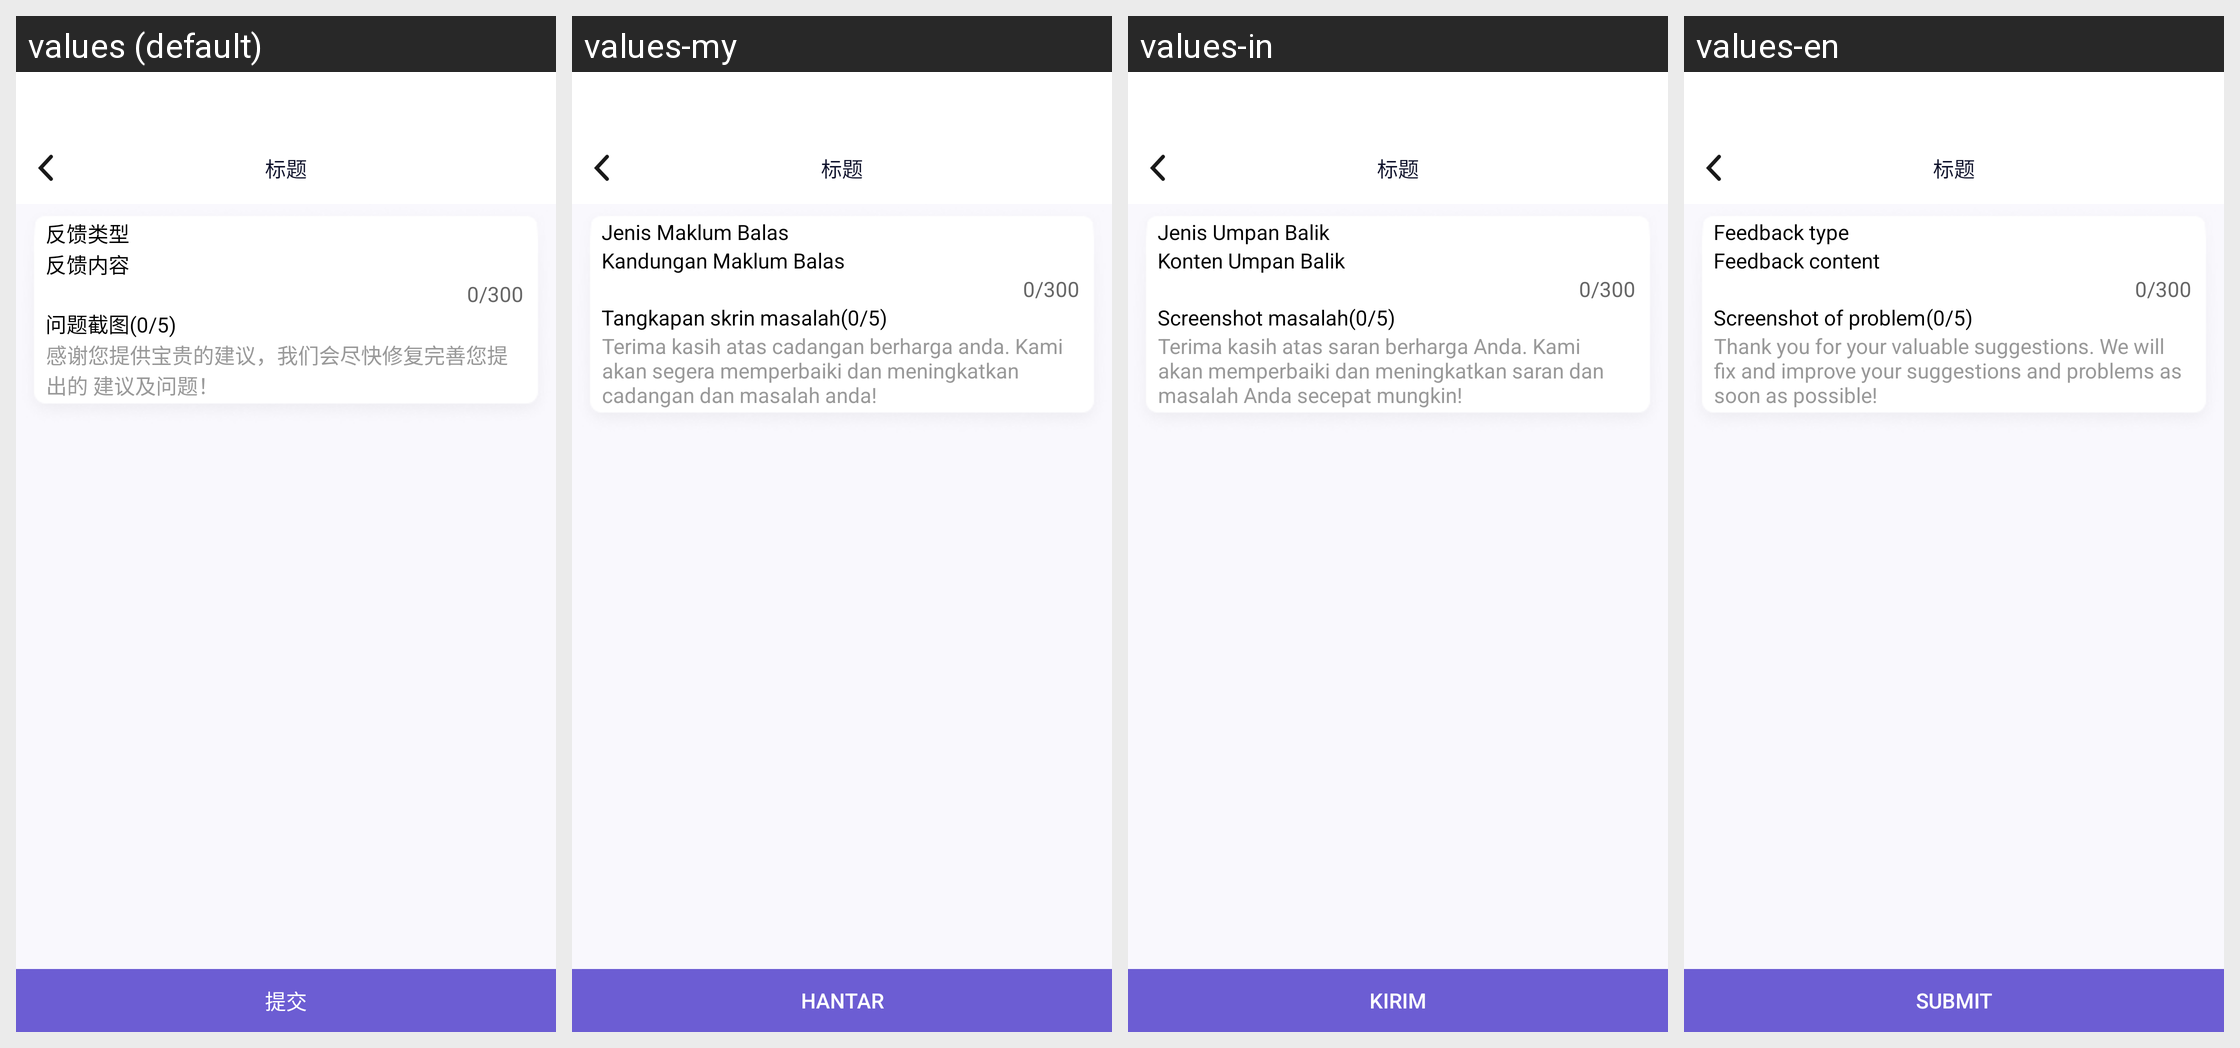

For this localized Android screen grid, give each drawn string resource with its value in every locale shown.
Android screen res/layout/activity_feedback.xml rendered under 4 locales, left to right: values (default), values-my, values-in, values-en. Device: Nexus 5 (rendered at 1080×1920; each locale shown at half size, 540×960, under a caption strip naming it); theme AppTheme.
Other locales in the repository, not shown: values-es, values-hi, values-hk, values-id, values-ph, values-pt, values-th, values-vi.
Strings drawn on this screen, with the default value and each locale's value (text and hints the layout hard-codes, and strings that could not be matched under every locale, appear in the picture but are not listed):

fankuileixing
  values: 反馈类型
  values-my: Jenis Maklum Balas
  values-in: Jenis Umpan Balik
  values-en: Feedback type

fankuineirong
  values: 反馈内容
  values-my: Kandungan Maklum Balas
  values-in: Konten Umpan Balik
  values-en: Feedback content

wentijietu
  values: 问题截图
  values-my: Tangkapan skrin masalah
  values-in: Screenshot masalah
  values-en: Screenshot of problem

ganxiebaogui
  values: 感谢您提供宝贵的建议，我们会尽快修复完善您提出的 建议及问题！
  values-my: Terima kasih atas cadangan berharga anda. Kami akan segera memperbaiki dan meningkatkan cadangan dan masalah anda!
  values-in: Terima kasih atas saran berharga Anda. Kami akan memperbaiki dan meningkatkan saran dan masalah Anda secepat mungkin!
  values-en: Thank you for your valuable suggestions. We will fix and improve your suggestions and problems as soon as possible!

tijiao
  values: 提交
  values-my: Hantar
  values-in: Kirim
  values-en: Submit
